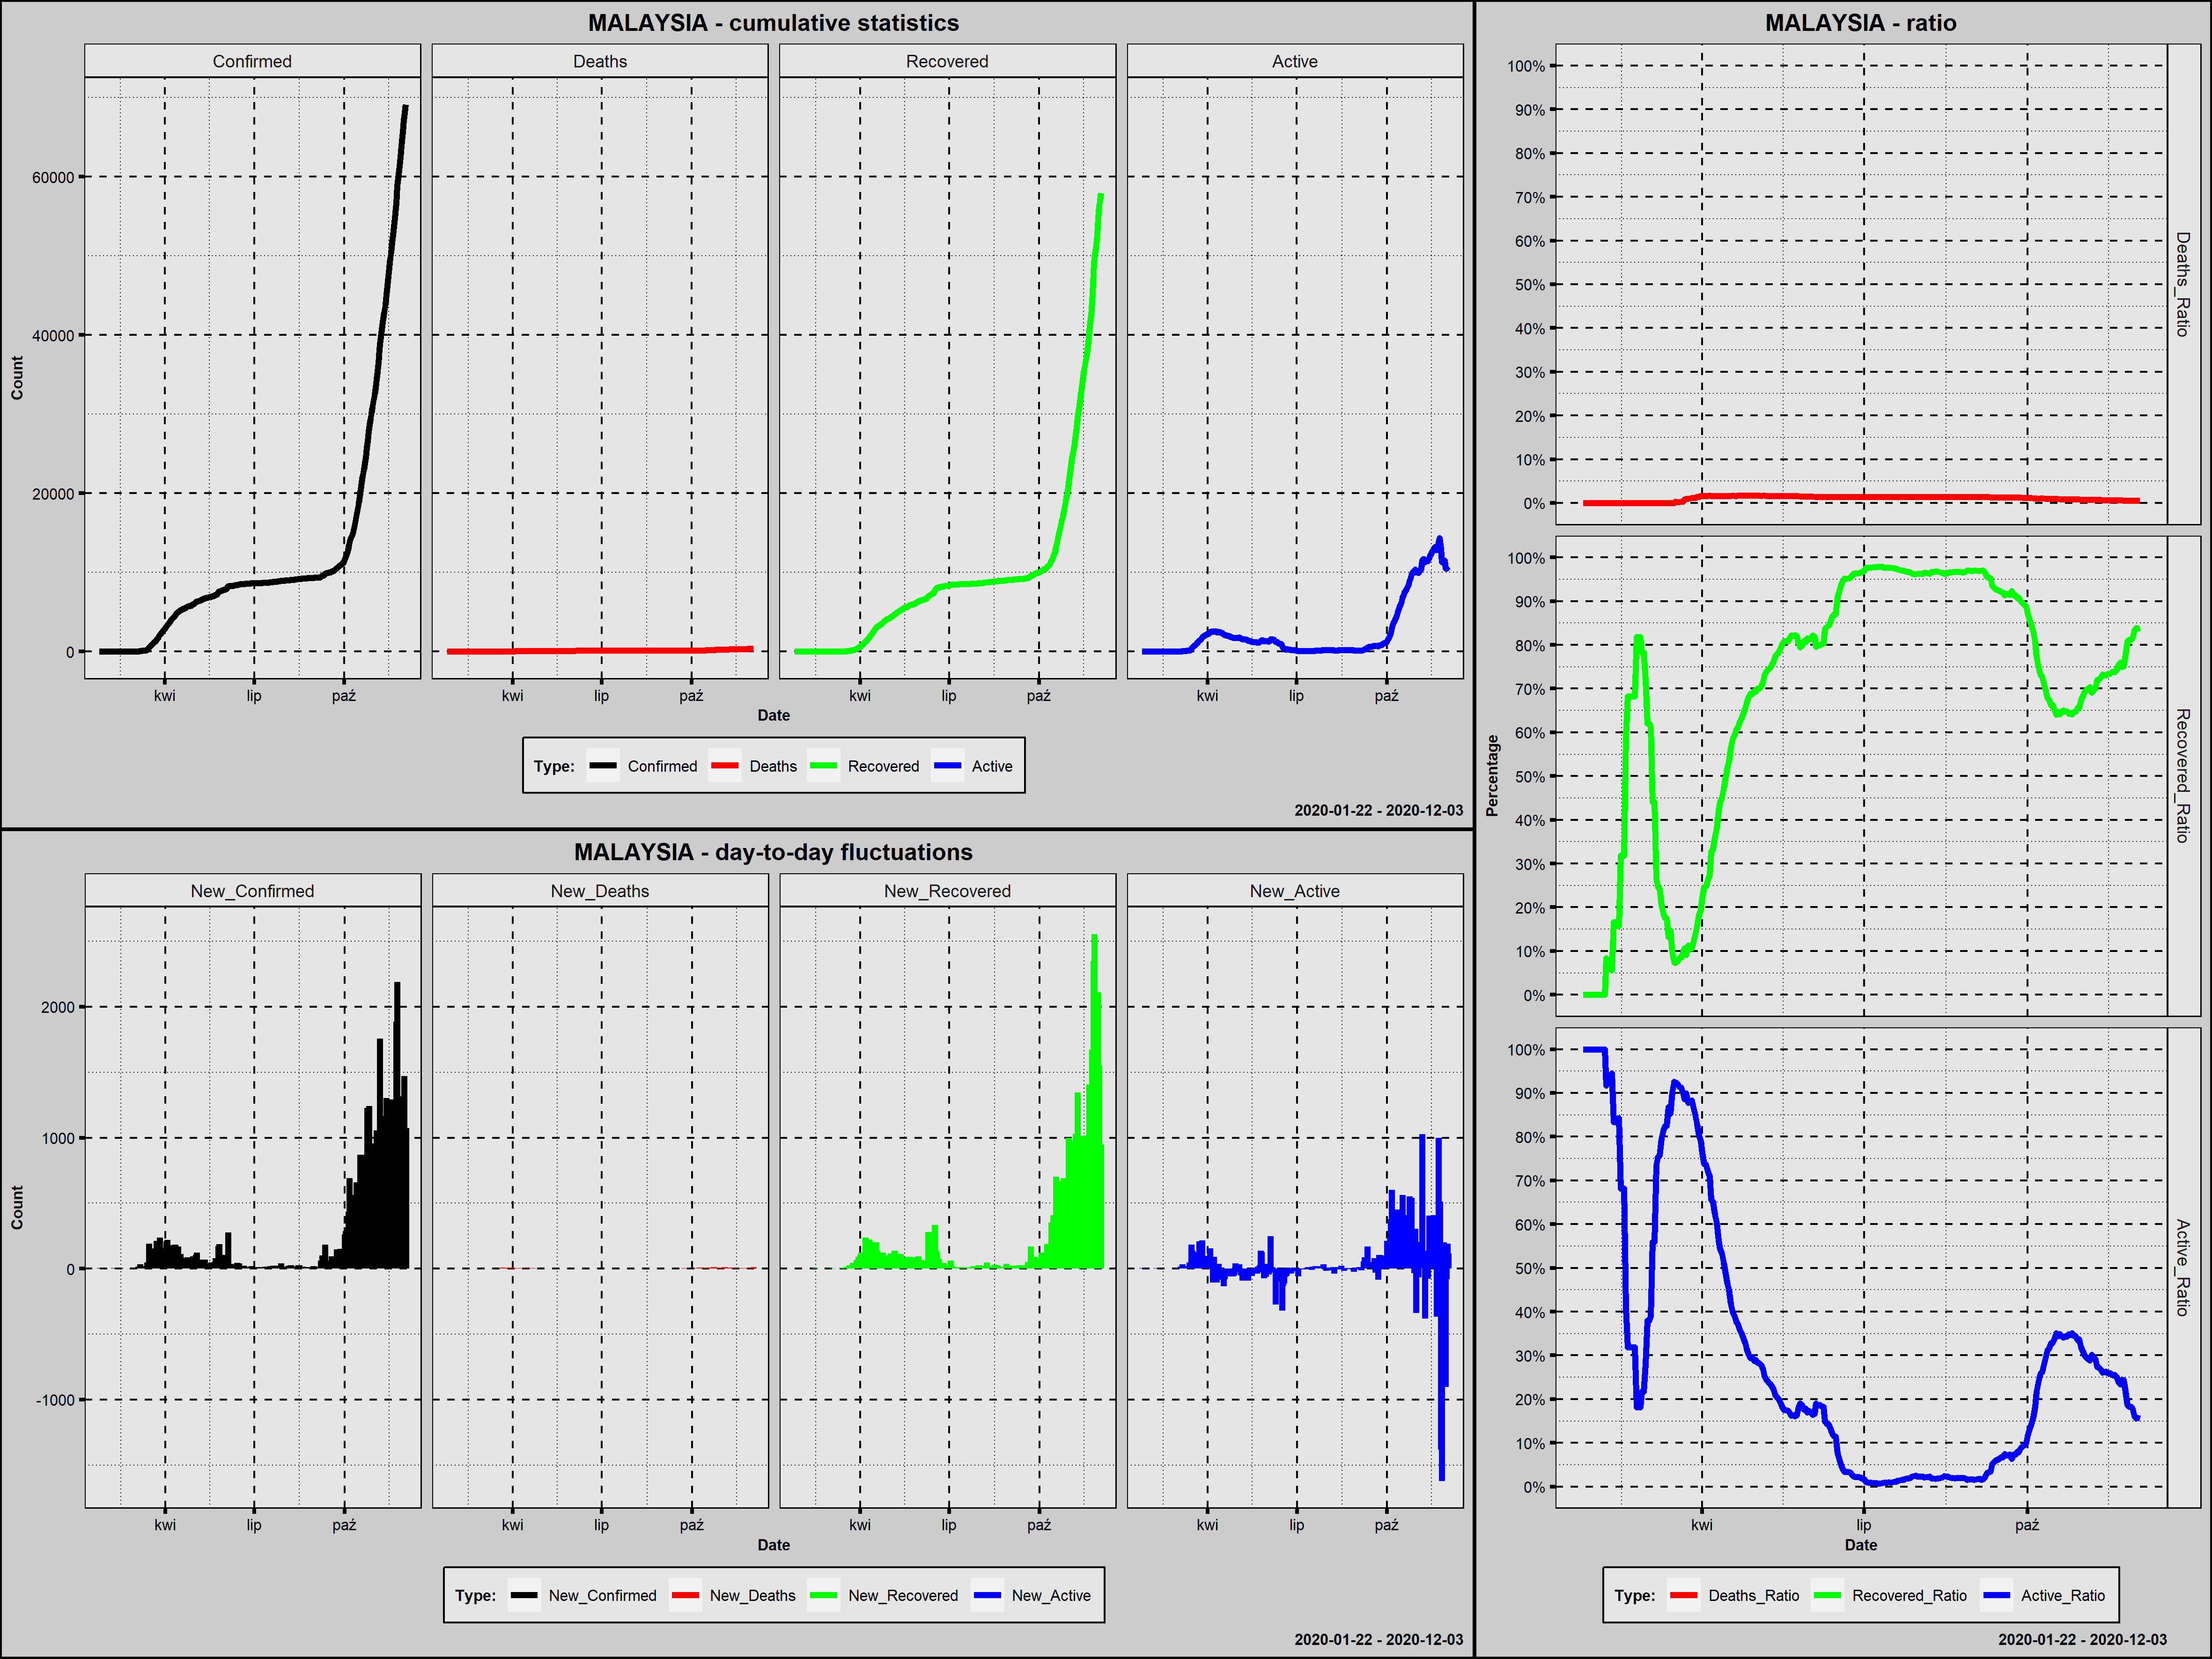

Source data for this figure (header and first rows):
Country; Date; Confirmed; New_Confirmed; Deaths; New_Deaths; Recovered; New_Recovered; Active; New_Active; Year; Month; Day; Week_Day; Deaths_Ratio; Recovered_Ratio; Active_Ratio; 1_Confirmed; 100_Confirmed; New_Confirmed_Rank; New_Deaths_Rank; New_Recovered_Rank; New_Active_Rank
Malaysia; 2020-01-25; 3; 3; 0; 0; 0; 0; 3; 3; 2020; styczeń; 25; sobota; 0,0000; 0,0000; 1,0000; 1; 0; 270,5; 220,0; 294,0; 153,0
Malaysia; 2020-01-26; 4; 1; 0; 0; 0; 0; 4; 1; 2020; styczeń; 26; niedziela; 0,0000; 0,0000; 1,0000; 2; 0; 284,5; 220,0; 294,0; 169,0
Malaysia; 2020-01-27; 4; 0; 0; 0; 0; 0; 4; 0; 2020; styczeń; 27; poniedziałek; 0,0000; 0,0000; 1,0000; 3; 0; 301,0; 220,0; 294,0; 186,0
Malaysia; 2020-01-28; 4; 0; 0; 0; 0; 0; 4; 0; 2020; styczeń; 28; wtorek; 0,0000; 0,0000; 1,0000; 4; 0; 301,0; 220,0; 294,0; 186,0
Malaysia; 2020-01-29; 7; 3; 0; 0; 0; 0; 7; 3; 2020; styczeń; 29; środa; 0,0000; 0,0000; 1,0000; 5; 0; 270,5; 220,0; 294,0; 153,0
Malaysia; 2020-01-30; 8; 1; 0; 0; 0; 0; 8; 1; 2020; styczeń; 30; czwartek; 0,0000; 0,0000; 1,0000; 6; 0; 284,5; 220,0; 294,0; 169,0
Malaysia; 2020-01-31; 8; 0; 0; 0; 0; 0; 8; 0; 2020; styczeń; 31; piątek; 0,0000; 0,0000; 1,0000; 7; 0; 301,0; 220,0; 294,0; 186,0
Malaysia; 2020-02-01; 8; 0; 0; 0; 0; 0; 8; 0; 2020; luty; 1; sobota; 0,0000; 0,0000; 1,0000; 8; 0; 301,0; 220,0; 294,0; 186,0
Malaysia; 2020-02-02; 8; 0; 0; 0; 0; 0; 8; 0; 2020; luty; 2; niedziela; 0,0000; 0,0000; 1,0000; 9; 0; 301,0; 220,0; 294,0; 186,0
Malaysia; 2020-02-03; 8; 0; 0; 0; 0; 0; 8; 0; 2020; luty; 3; poniedziałek; 0,0000; 0,0000; 1,0000; 10; 0; 301,0; 220,0; 294,0; 186,0
Malaysia; 2020-02-04; 10; 2; 0; 0; 0; 0; 10; 2; 2020; luty; 4; wtorek; 0,0000; 0,0000; 1,0000; 11; 0; 278,0; 220,0; 294,0; 161,5
Malaysia; 2020-02-05; 12; 2; 0; 0; 0; 0; 12; 2; 2020; luty; 5; środa; 0,0000; 0,0000; 1,0000; 12; 0; 278,0; 220,0; 294,0; 161,5
Malaysia; 2020-02-06; 12; 0; 0; 0; 0; 0; 12; 0; 2020; luty; 6; czwartek; 0,0000; 0,0000; 1,0000; 13; 0; 301,0; 220,0; 294,0; 186,0
Malaysia; 2020-02-07; 12; 0; 0; 0; 1; 1; 11; -1; 2020; luty; 7; piątek; 0,0000; 0,0833; 0,9167; 14; 0; 301,0; 220,0; 271,0; 201,0
Malaysia; 2020-02-08; 16; 4; 0; 0; 1; 0; 15; 4; 2020; luty; 8; sobota; 0,0000; 0,0625; 0,9375; 15; 0; 264,5; 220,0; 294,0; 144,0
Malaysia; 2020-02-09; 16; 0; 0; 0; 1; 0; 15; 0; 2020; luty; 9; niedziela; 0,0000; 0,0625; 0,9375; 16; 0; 301,0; 220,0; 294,0; 186,0
Malaysia; 2020-02-10; 18; 2; 0; 0; 1; 0; 17; 2; 2020; luty; 10; poniedziałek; 0,0000; 0,0556; 0,9444; 17; 0; 278,0; 220,0; 294,0; 161,5
Malaysia; 2020-02-11; 18; 0; 0; 0; 3; 2; 15; -2; 2020; luty; 11; wtorek; 0,0000; 0,1667; 0,8333; 18; 0; 301,0; 220,0; 265,5; 206,0
Malaysia; 2020-02-12; 18; 0; 0; 0; 3; 0; 15; 0; 2020; luty; 12; środa; 0,0000; 0,1667; 0,8333; 19; 0; 301,0; 220,0; 294,0; 186,0
Malaysia; 2020-02-13; 19; 1; 0; 0; 3; 0; 16; 1; 2020; luty; 13; czwartek; 0,0000; 0,1579; 0,8421; 20; 0; 284,5; 220,0; 294,0; 169,0
Malaysia; 2020-02-14; 19; 0; 0; 0; 3; 0; 16; 0; 2020; luty; 14; piątek; 0,0000; 0,1579; 0,8421; 21; 0; 301,0; 220,0; 294,0; 186,0
Malaysia; 2020-02-15; 22; 3; 0; 0; 7; 4; 15; -1; 2020; luty; 15; sobota; 0,0000; 0,3182; 0,6818; 22; 0; 270,5; 220,0; 251,5; 201,0
Malaysia; 2020-02-16; 22; 0; 0; 0; 7; 0; 15; 0; 2020; luty; 16; niedziela; 0,0000; 0,3182; 0,6818; 23; 0; 301,0; 220,0; 294,0; 186,0
Malaysia; 2020-02-17; 22; 0; 0; 0; 7; 0; 15; 0; 2020; luty; 17; poniedziałek; 0,0000; 0,3182; 0,6818; 24; 0; 301,0; 220,0; 294,0; 186,0
Malaysia; 2020-02-18; 22; 0; 0; 0; 13; 6; 9; -6; 2020; luty; 18; wtorek; 0,0000; 0,5909; 0,4091; 25; 0; 301,0; 220,0; 236,5; 219,5
Malaysia; 2020-02-19; 22; 0; 0; 0; 15; 2; 7; -2; 2020; luty; 19; środa; 0,0000; 0,6818; 0,3182; 26; 0; 301,0; 220,0; 265,5; 206,0
Malaysia; 2020-02-20; 22; 0; 0; 0; 15; 0; 7; 0; 2020; luty; 20; czwartek; 0,0000; 0,6818; 0,3182; 27; 0; 301,0; 220,0; 294,0; 186,0
Malaysia; 2020-02-21; 22; 0; 0; 0; 15; 0; 7; 0; 2020; luty; 21; piątek; 0,0000; 0,6818; 0,3182; 28; 0; 301,0; 220,0; 294,0; 186,0
Malaysia; 2020-02-22; 22; 0; 0; 0; 15; 0; 7; 0; 2020; luty; 22; sobota; 0,0000; 0,6818; 0,3182; 29; 0; 301,0; 220,0; 294,0; 186,0
Malaysia; 2020-02-23; 22; 0; 0; 0; 15; 0; 7; 0; 2020; luty; 23; niedziela; 0,0000; 0,6818; 0,3182; 30; 0; 301,0; 220,0; 294,0; 186,0
Malaysia; 2020-02-24; 22; 0; 0; 0; 18; 3; 4; -3; 2020; luty; 24; poniedziałek; 0,0000; 0,8182; 0,1818; 31; 0; 301,0; 220,0; 260,0; 210,0
Malaysia; 2020-02-25; 22; 0; 0; 0; 18; 0; 4; 0; 2020; luty; 25; wtorek; 0,0000; 0,8182; 0,1818; 32; 0; 301,0; 220,0; 294,0; 186,0
Malaysia; 2020-02-26; 22; 0; 0; 0; 18; 0; 4; 0; 2020; luty; 26; środa; 0,0000; 0,8182; 0,1818; 33; 0; 301,0; 220,0; 294,0; 186,0
Malaysia; 2020-02-27; 23; 1; 0; 0; 18; 0; 5; 1; 2020; luty; 27; czwartek; 0,0000; 0,7826; 0,2174; 34; 0; 284,5; 220,0; 294,0; 169,0
Malaysia; 2020-02-28; 23; 0; 0; 0; 18; 0; 5; 0; 2020; luty; 28; piątek; 0,0000; 0,7826; 0,2174; 35; 0; 301,0; 220,0; 294,0; 186,0
Malaysia; 2020-02-29; 25; 2; 0; 0; 18; 0; 7; 2; 2020; luty; 29; sobota; 0,0000; 0,7200; 0,2800; 36; 0; 278,0; 220,0; 294,0; 161,5
Malaysia; 2020-03-01; 29; 4; 0; 0; 18; 0; 11; 4; 2020; marzec; 1; niedziela; 0,0000; 0,6207; 0,3793; 37; 0; 264,5; 220,0; 294,0; 144,0
Malaysia; 2020-03-02; 29; 0; 0; 0; 18; 0; 11; 0; 2020; marzec; 2; poniedziałek; 0,0000; 0,6207; 0,3793; 38; 0; 301,0; 220,0; 294,0; 186,0
Malaysia; 2020-03-03; 36; 7; 0; 0; 22; 4; 14; 3; 2020; marzec; 3; wtorek; 0,0000; 0,6111; 0,3889; 39; 0; 241,5; 220,0; 251,5; 153,0
Malaysia; 2020-03-04; 50; 14; 0; 0; 22; 0; 28; 14; 2020; marzec; 4; środa; 0,0000; 0,4400; 0,5600; 40; 0; 205,5; 220,0; 294,0; 113,5
Malaysia; 2020-03-05; 50; 0; 0; 0; 22; 0; 28; 0; 2020; marzec; 5; czwartek; 0,0000; 0,4400; 0,5600; 41; 0; 301,0; 220,0; 294,0; 186,0
Malaysia; 2020-03-06; 83; 33; 0; 0; 22; 0; 61; 33; 2020; marzec; 6; piątek; 0,0000; 0,2651; 0,7349; 42; 0; 162,5; 220,0; 294,0; 92,0
Malaysia; 2020-03-07; 93; 10; 0; 0; 23; 1; 70; 9; 2020; marzec; 7; sobota; 0,0000; 0,2473; 0,7527; 43; 0; 225,0; 220,0; 271,0; 124,0
Malaysia; 2020-03-08; 99; 6; 0; 0; 24; 1; 75; 5; 2020; marzec; 8; niedziela; 0,0000; 0,2424; 0,7576; 44; 0; 251,0; 220,0; 271,0; 139,0
Malaysia; 2020-03-09; 117; 18; 0; 0; 24; 0; 93; 18; 2020; marzec; 9; poniedziałek; 0,0000; 0,2051; 0,7949; 45; 1; 189,0; 220,0; 294,0; 106,0
Malaysia; 2020-03-10; 129; 12; 0; 0; 24; 0; 105; 12; 2020; marzec; 10; wtorek; 0,0000; 0,1860; 0,8140; 46; 2; 214,0; 220,0; 294,0; 117,0
Malaysia; 2020-03-11; 149; 20; 0; 0; 26; 2; 123; 18; 2020; marzec; 11; środa; 0,0000; 0,1745; 0,8255; 47; 3; 183,5; 220,0; 265,5; 106,0
Malaysia; 2020-03-12; 149; 0; 0; 0; 26; 0; 123; 0; 2020; marzec; 12; czwartek; 0,0000; 0,1745; 0,8255; 48; 4; 301,0; 220,0; 294,0; 186,0
Malaysia; 2020-03-13; 197; 48; 0; 0; 26; 0; 171; 48; 2020; marzec; 13; piątek; 0,0000; 0,1320; 0,8680; 49; 5; 142,5; 220,0; 294,0; 84,0
Malaysia; 2020-03-14; 238; 41; 0; 0; 35; 9; 203; 32; 2020; marzec; 14; sobota; 0,0000; 0,1471; 0,8529; 50; 6; 149,5; 220,0; 215,5; 95,0
Malaysia; 2020-03-15; 428; 190; 0; 0; 42; 7; 386; 183; 2020; marzec; 15; niedziela; 0,0000; 0,0981; 0,9019; 51; 7; 70,0; 220,0; 227,5; 40,0
Malaysia; 2020-03-16; 566; 138; 0; 0; 42; 0; 524; 138; 2020; marzec; 16; poniedziałek; 0,0000; 0,0742; 0,9258; 52; 8; 90,0; 220,0; 294,0; 52,0
Malaysia; 2020-03-17; 673; 107; 2; 2; 49; 7; 622; 98; 2020; marzec; 17; wtorek; 0,0030; 0,0728; 0,9242; 53; 9; 104,0; 72,5; 227,5; 62,0
Malaysia; 2020-03-18; 790; 117; 2; 0; 60; 11; 728; 106; 2020; marzec; 18; środa; 0,0025; 0,0759; 0,9215; 54; 10; 98,0; 220,0; 207,0; 59,0
Malaysia; 2020-03-19; 900; 110; 2; 0; 75; 15; 823; 95; 2020; marzec; 19; czwartek; 0,0022; 0,0833; 0,9144; 55; 11; 101,5; 220,0; 194,5; 64,0
Malaysia; 2020-03-20; 1030; 130; 3; 1; 87; 12; 940; 117; 2020; marzec; 20; piątek; 0,0029; 0,0845; 0,9126; 56; 12; 93,5; 105,0; 203,5; 57,0
Malaysia; 2020-03-21; 1183; 153; 4; 1; 114; 27; 1065; 125; 2020; marzec; 21; sobota; 0,0034; 0,0964; 0,9003; 57; 13; 82,5; 105,0; 166,5; 55,5
Malaysia; 2020-03-22; 1306; 123; 10; 6; 139; 25; 1157; 92; 2020; marzec; 22; niedziela; 0,0077; 0,1064; 0,8859; 58; 14; 95,0; 15,0; 170,5; 65,0
Malaysia; 2020-03-23; 1518; 212; 14; 4; 139; 0; 1365; 208; 2020; marzec; 23; poniedziałek; 0,0092; 0,0916; 0,8992; 59; 15; 68,0; 31,0; 294,0; 32,0
Malaysia; 2020-03-24; 1624; 106; 16; 2; 183; 44; 1425; 60; 2020; marzec; 24; wtorek; 0,0099; 0,1127; 0,8775; 60; 16; 105,0; 72,5; 147,0; 77,0
... 254 more rows
